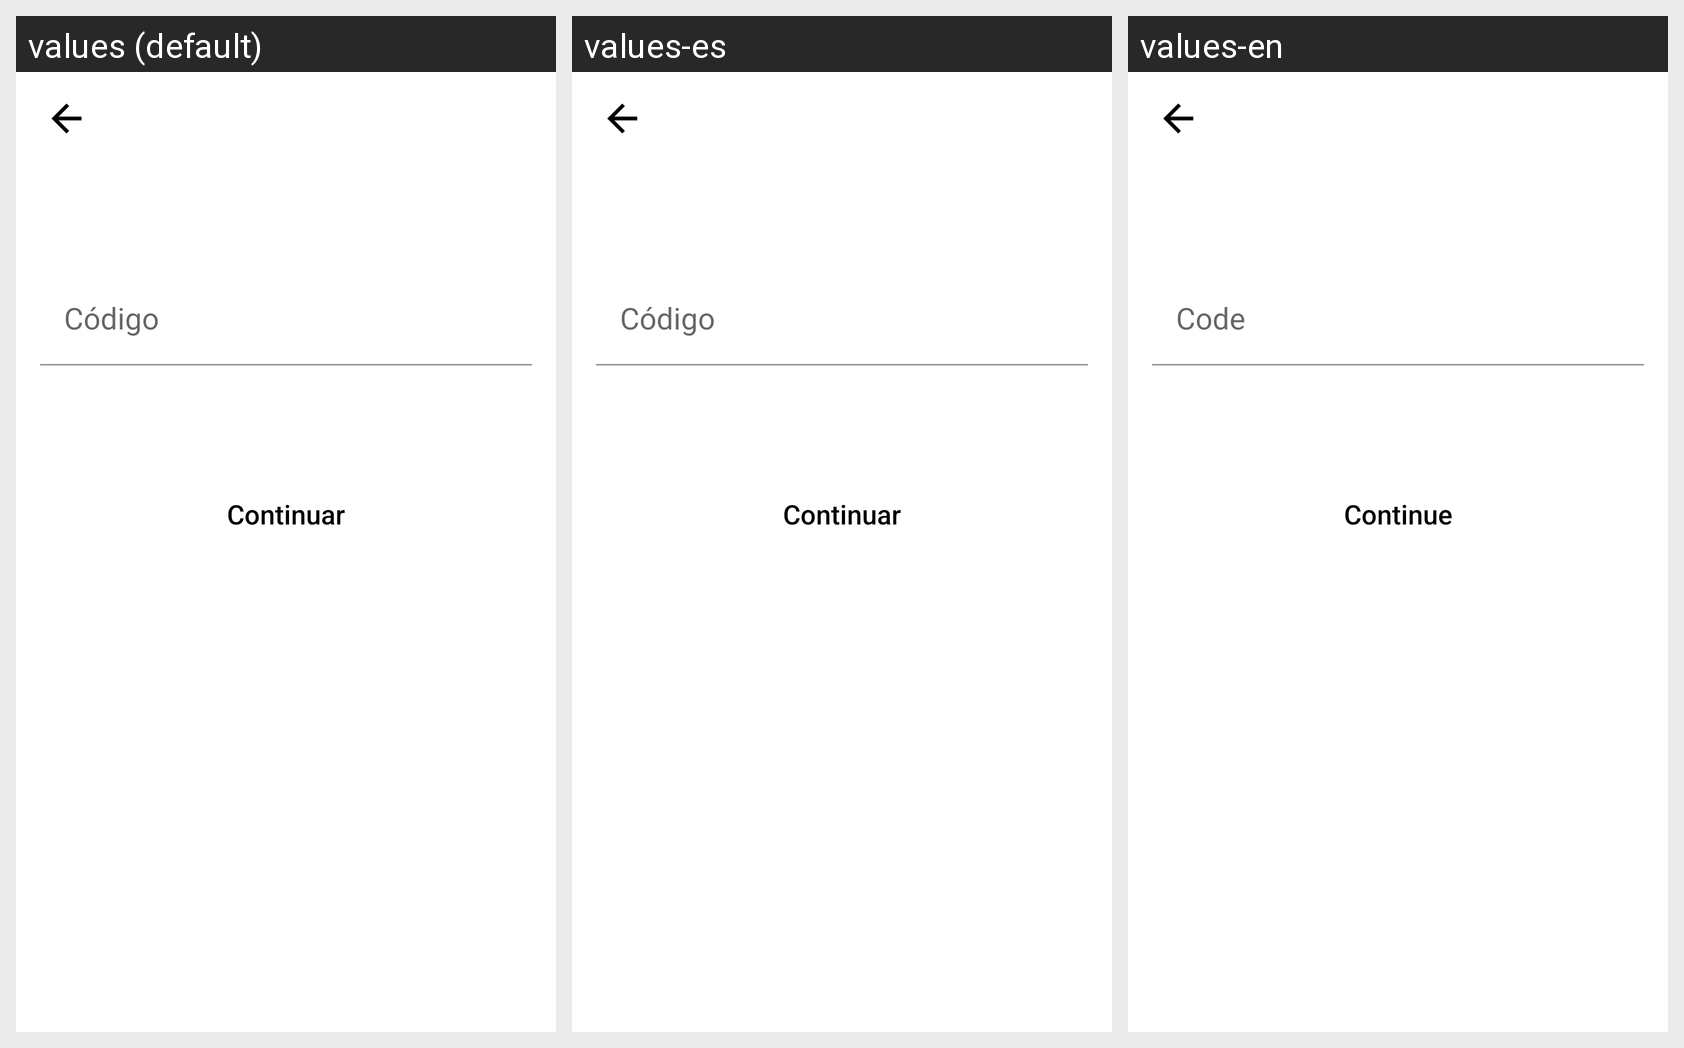

Strings drawn on this Android screen and how each of the app's shown locales translates them:
Android screen res/layout/fragment_codigo_password.xml rendered under 3 locales, left to right: values (default), values-es, values-en. Device: Nexus 5 (rendered at 1080×1920; each locale shown at half size, 540×960, under a caption strip naming it); theme AppTheme.
Strings drawn on this screen, with the default value and each locale's value (text and hints the layout hard-codes, and strings that could not be matched under every locale, appear in the picture but are not listed):

codigo
  values: Código
  values-es: Código
  values-en: Code

continuar
  values: Continuar
  values-es: Continuar
  values-en: Continue
